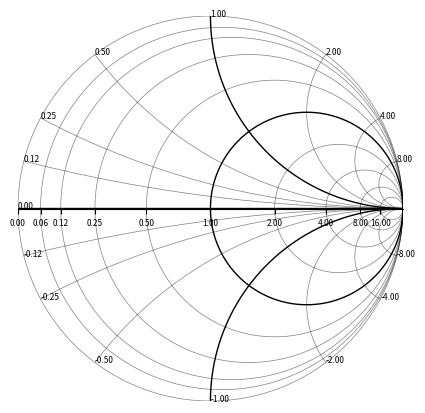

Source code (Python):
import cmath
import math
import numpy as np
import matplotlib
import matplotlib.pyplot as plt
import mpl_toolkits.axisartist.angle_helper as angle_helper
from matplotlib.projections import PolarAxes
from matplotlib.transforms import Affine2D
from mpl_toolkits.axisartist import SubplotHost
from mpl_toolkits.axisartist import GridHelperCurveLinear
import mpl_toolkits.axisartist.floating_axes as floating_axes
from mpl_toolkits.axisartist.grid_finder import (FixedLocator, MaxNLocator,
                                                 DictFormatter)



def get_smith(fig, rect = 111, plot_impedance = True, plot_ticks = False, plot_admittance = True, plot_labels = True):

    # font definition
    font = {'family': 'sans-serif',
        'color':  'black',
        'weight': 'normal',
        'size': 18,
        }

    ax = fig.add_subplot(rect)
    ax.spines[["bottom"]].set_position("center")
    ax.spines[["left","top","right"]].set_visible(False)
    ax.set_xlim([-1,1])
    ax.set_ylim([-1,1])
    ax.set_yticks([])
    if plot_impedance:
        # make lines of constant resistance
        res_log = np.linspace(-4,4,9)
        res_log = np.insert(res_log, 0, -20)
        react_log = np.linspace(-5,5,2001)
        res = 2**res_log
        react = 10**react_log
        react2 = np.append(-1.0*react[::-1],np.array([0]))
        react = np.append(react2,react)
        for r in res:
            z = 1j*react + r
            gam = (z-1)/(z+1)
            x = np.real(gam)
            y = np.imag(gam)
            if abs(r-1) > 1e-6:
                ax.plot(x,y,'-k',linewidth = 0.5,alpha=0.5)
            else:
                ax.plot(x,y,'-k',linewidth = 1.0,alpha=1.0)
        if plot_labels:
            print((res-1)/(res+1))
            ax.set_xticks((res-1)/(res+1))
            ax.set_xticklabels([f"{rr:.2f}" for rr in res], fontsize = font["size"]/3)

        # make lines of constant reactance
        react_log = np.linspace(-3,3,7)
        res_log = np.linspace(-5,5,2001)
        res = 10**res_log
        react = 2**react_log
        react2 = np.append(-1.0*react[::-1],np.array([0]))
        react = np.append(react2,react)
        for chi in react:
            z = 1j*chi + res
            gam = (z-1)/(z+1)
            x = np.real(gam)
            y = np.imag(gam)
            if abs(chi-1) > 1e-6 and abs(chi+1) > 1e-6 and abs(chi) > 1e-6:
                ax.plot(x,y,'-k',linewidth = 0.5,alpha=0.5)
            else:
                ax.plot(x,y,'-k',linewidth = 1.0,alpha=1.0)
            pos = (1j*chi-1)/(1j*chi+1)
            if plot_labels:
                text = ax.text(np.real(pos),np.imag(pos),f"{chi:.02f}",fontsize = font["size"]/3)

    if plot_admittance:
        # make lines of constant conductance
        res_log = np.linspace(-4,4,9)
        react_log = np.linspace(-5,5,2001)
        res = 2**res_log
        react = 10**react_log
        react = np.append(-1.0*react[::-1],react)
        for r in res:
            y = 1.0/r + 1.0/(1j*react)
            gam = (1.0/y-1)/(1.0/y+1)
            x = np.real(gam)
            y = np.imag(gam)
            if abs(r-1) > 1e-6:
                ax.plot(x,y,c='k',linewidth = 0.1,alpha=0.5)
            else:
                ax.plot(x,y,c='k',linewidth = 0.1,alpha=0.85)
        # make lines of constant susceptance
        react_log = np.linspace(-3,3,7)
        res_log = np.linspace(-5,5,2001)
        res = 10**res_log
        react = 2**react_log
        react = np.append(-1.0*react[::-1],react)
        for chi in react:
            y = 1.0/(1j*chi) + 1.0/res
            gam = (1.0/y-1)/(1.0/y+1)
            x = np.real(gam)
            y = np.imag(gam)
            if abs(chi-1) > 1e-6 and abs(chi+1) > 1e-6:
                ax.plot(x,y,c='k',linewidth = 0.1,alpha=0.5)
            else:
                ax.plot(x,y,c='k',linewidth = 0.1,alpha=0.85)
        y = 1.0/res
        gam = (1.0/y-1)/(1.0/y+1)
        x = np.real(gam)
        y = np.imag(gam)
        ax.plot(x,y,c='k',linewidth = 0.1,alpha=0.75)

    ax.set_aspect("equal")
    return ax


if __name__ == "__main__":
    
    fig = plt.figure(figsize=(5,5))
    ax = get_smith(fig, 111, plot_ticks=True, plot_admittance=False, plot_labels=True)
    plt.show()
